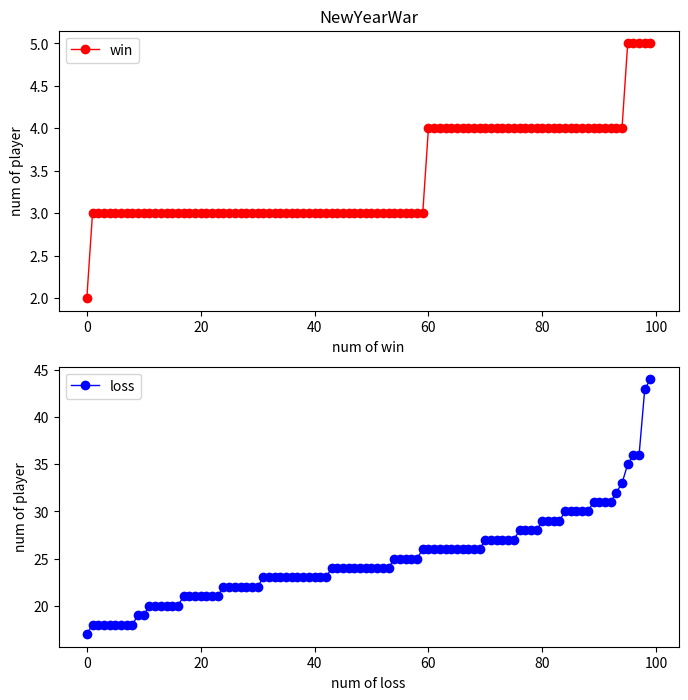

This chart was generated by the following Python code:
#终极版新年大战
import numpy as np
import random
import matplotlib.pyplot as plt
import copy
#模拟压注
def choice(player):
    for i in range(len(player)):
        player[i] = random.randint(1,4)
#模拟压注金额
def money(player):
    for i in range(len(player)):
        player[i] = 1000 * random.randint(1,10)
#模拟倍数
def base(player):
    for i in range(len(player)):
        player[i] = random.randint(1,4)
#模拟VIP等级
def vip(player):
    for i in range(len(player)):
        player[i] = i%10
#痛苦指数
def pain_index(n,player,now_win,now_loss):

    for k in range(len(player)):
        if player[k] == n:
            now_win[k] += 1
            now_loss[k] = 0
        else:
            now_loss[k] += 1
            now_win[k] = 0
    return now_win.sum()

player=np.zeros(100,'int32')
vip=vip(player)

total_win=np.zeros(100,'int32')
now_win=np.zeros(100,'int32')
total_loss=np.zeros(100,'int32')
now_loss=np.zeros(100,'int32')
pain=np.zeros(4,'int32')
for i in range(1000):
    choice(player)
    for j in range(1,5):
        win = copy.deepcopy(now_win)
        loss = copy.deepcopy(now_loss)
        pain[j-1] = pain_index(j,player,win,loss)

    #n = random.randint(1,4)
    n = np.argmin(pain) + 1

    for k in range(len(player)):
        if player[k] == n :
            now_win[k] += 1
            now_loss[k] = 0
            if now_win[k] > total_win[k] :
                total_win[k] = now_win[k]
        else:
            now_loss[k] += 1
            now_win[k] = 0
            if now_loss[k] > total_loss[k] :
                total_loss[k] = now_loss[k]
    # print(now_win.sum())
    # print(-now_loss.sum())




print(total_win)
print(total_loss)
x= np.arange(0,100,1)
y= sorted(total_win)
z= sorted(total_loss)

plt.figure(figsize=(8,8))
plt.subplot(211)
plt.plot(x,y, linestyle='-', marker='o',label="win",color="red",linewidth=1)
plt.ylabel('num of player')
plt.xlabel('num of win')
plt.title("NewYearWar")

plt.legend()
plt.subplot(212)
plt.plot(x,z, linestyle='-', marker='o',label="loss",color="blue",linewidth=1)
plt.ylabel('num of player')
plt.xlabel('num of loss')
#plt.title("NewYearWar")

plt.legend()

#plt.savefig('img2win.jpg')
plt.show()